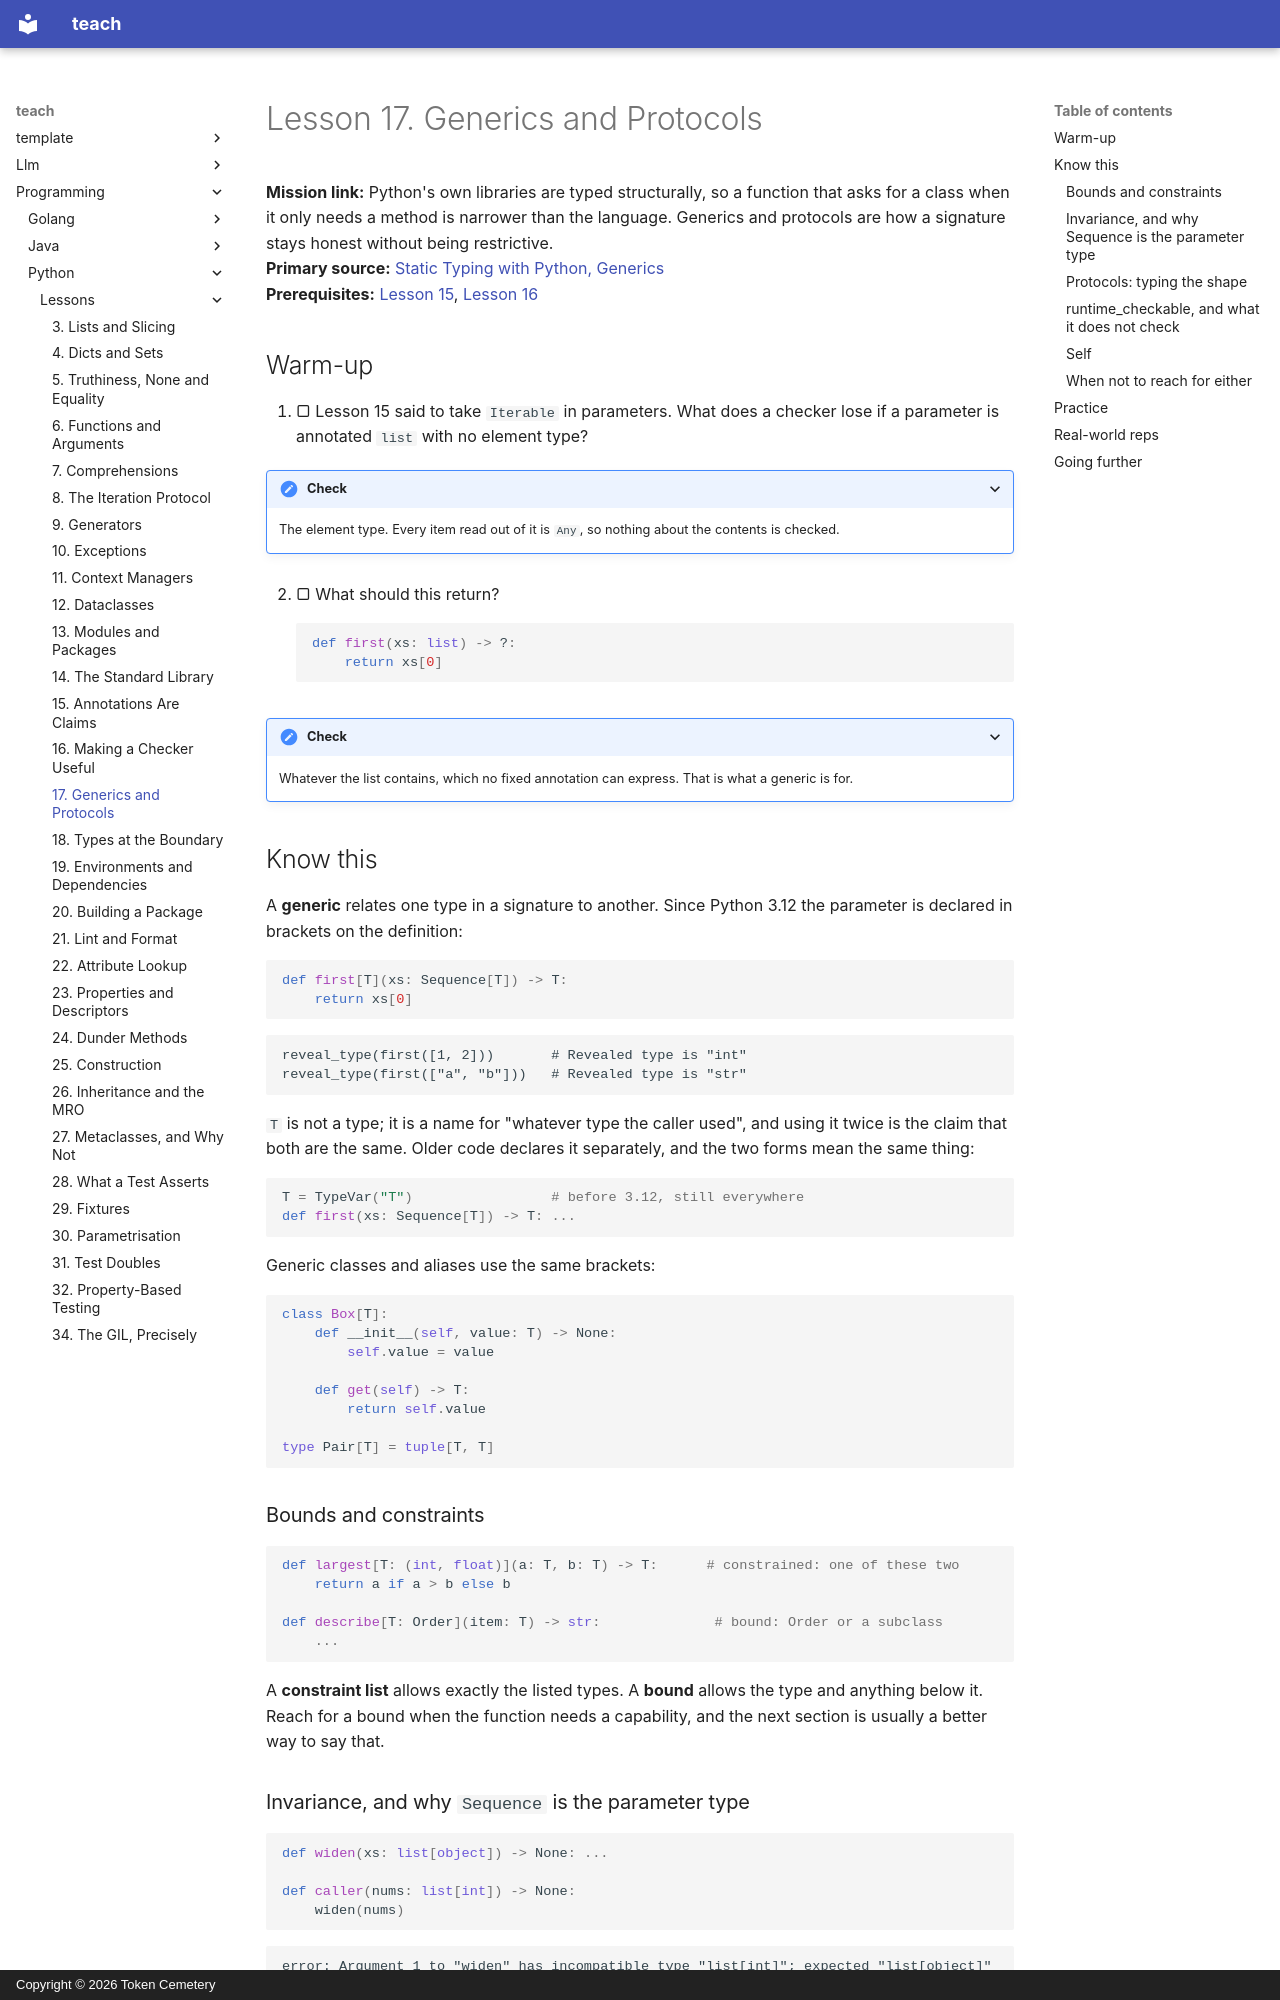

repository: TokenCemetery/teach · page: programming/python/lessons/0017-generics-and-protocols/index.html · generator: mkdocs · copyright: Copyright © 2026 Token Cemetery

---
title: 17. Generics and Protocols
description: Keeping the element type through a function, and typing a shape instead of a class
type: lesson
---

# Lesson 17. Generics and Protocols

**Mission link:** Python's own libraries are typed structurally, so a function that asks for a class when it only needs a method is narrower than the language. Generics and protocols are how a signature stays honest without being restrictive.
**Primary source:** [Static Typing with Python, Generics](https://typing.readthedocs.io/en/latest/reference/generics.html)
**Prerequisites:** [Lesson 15](0015-annotations-are-claims.md), [Lesson 16](0016-making-a-checker-useful.md)

## Warm-up

1. ▢ Lesson 15 said to take `Iterable` in parameters. What does a checker lose if a parameter is annotated `list` with no element type?

<details markdown="1"><summary>Check</summary>

The element type. Every item read out of it is `Any`, so nothing about the contents is checked.

</details>

2. ▢ What should this return?

    ```python
    def first(xs: list) -> ?:
        return xs[0]
    ```

<details markdown="1"><summary>Check</summary>

Whatever the list contains, which no fixed annotation can express. That is what a generic is for.

</details>

## Know this

A **generic** relates one type in a signature to another. Since Python 3.12 the parameter is declared in brackets on the definition:

```python
def first[T](xs: Sequence[T]) -> T:
    return xs[0]
```

```text
reveal_type(first([1, 2]))       # Revealed type is "int"
reveal_type(first(["a", "b"]))   # Revealed type is "str"
```

`T` is not a type; it is a name for "whatever type the caller used", and using it twice is the claim that both are the same. Older code declares it separately, and the two forms mean the same thing:

```python
T = TypeVar("T")                 # before 3.12, still everywhere
def first(xs: Sequence[T]) -> T: ...
```

Generic classes and aliases use the same brackets:

```python
class Box[T]:
    def __init__(self, value: T) -> None:
        self.value = value

    def get(self) -> T:
        return self.value

type Pair[T] = tuple[T, T]
```

### Bounds and constraints

```python
def largest[T: (int, float)](a: T, b: T) -> T:      # constrained: one of these two
    return a if a > b else b

def describe[T: Order](item: T) -> str:              # bound: Order or a subclass
    ...
```

A **constraint list** allows exactly the listed types. A **bound** allows the type and anything below it. Reach for a bound when the function needs a capability, and the next section is usually a better way to say that.
